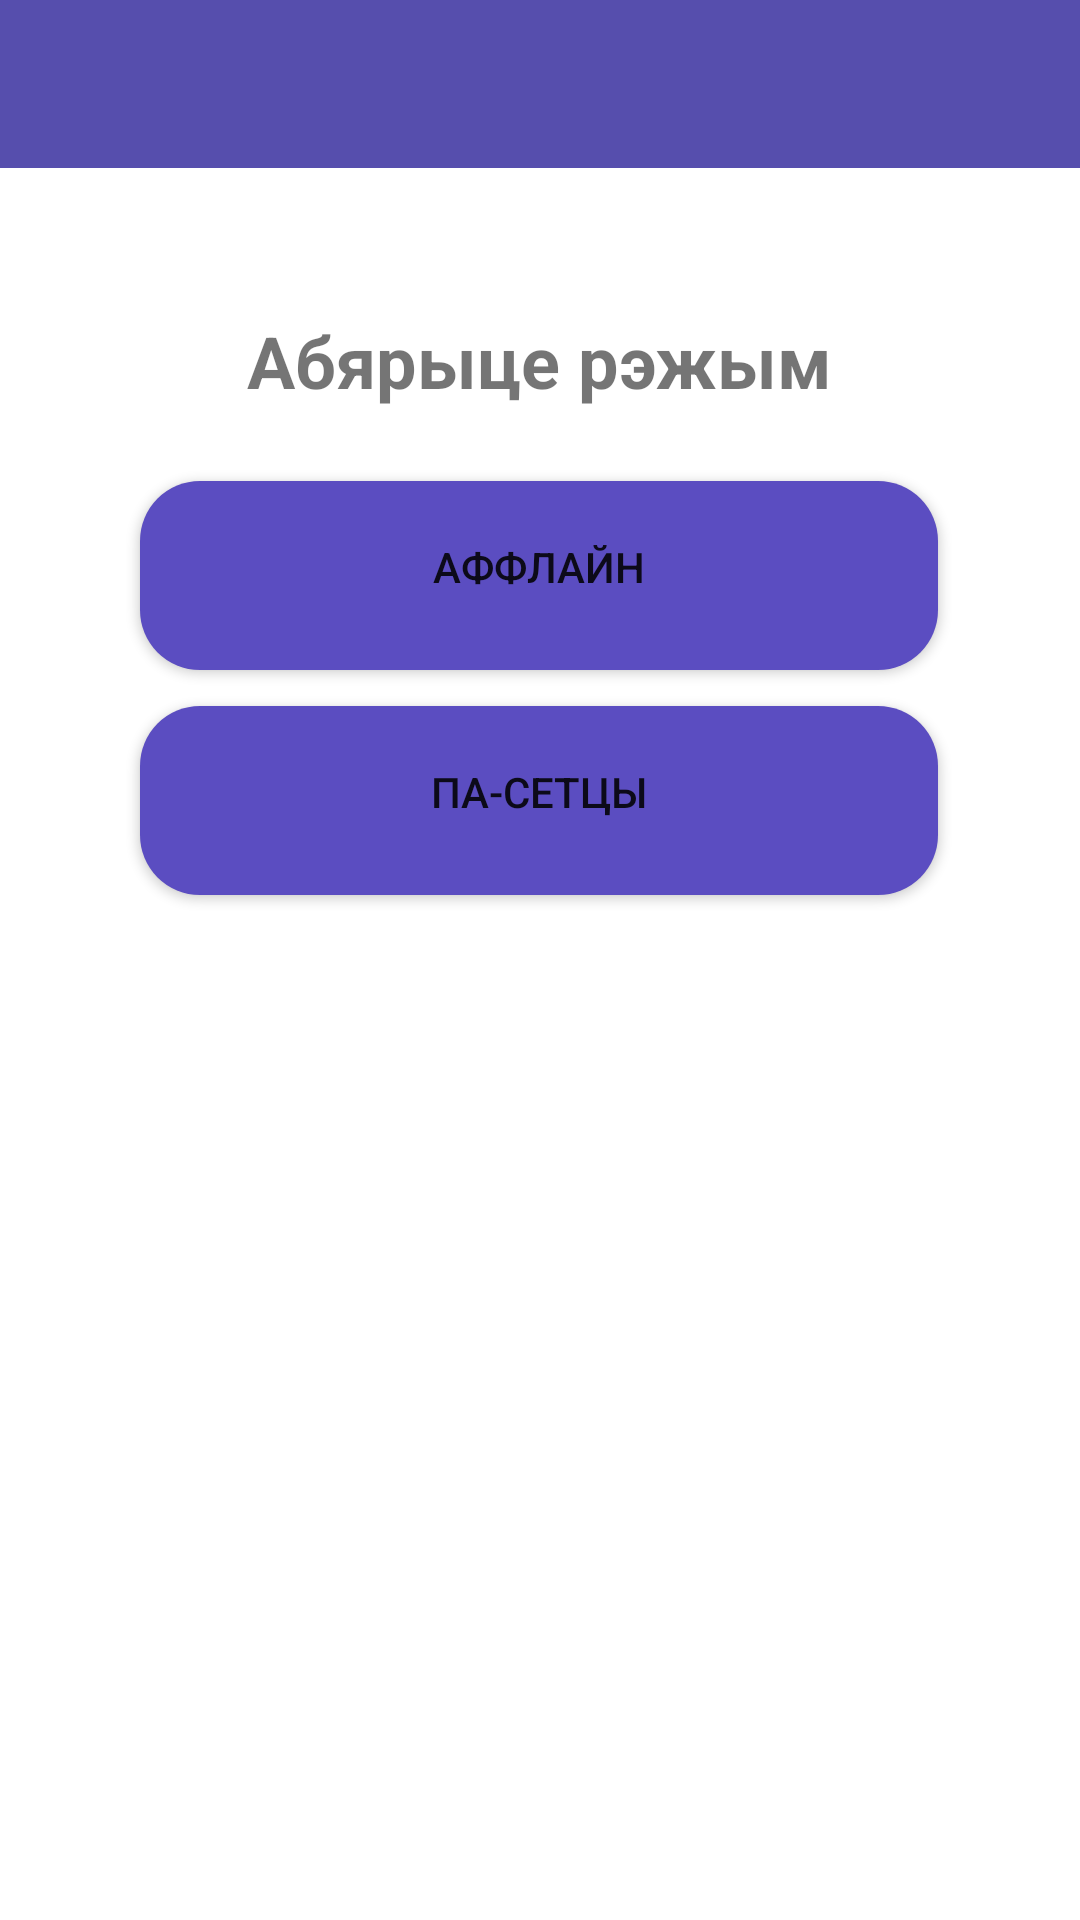

Here is an Android app screen rendered from its layout file. Give the layout XML and the strings, colors and styles it references.
<!-- AndroidManifest.xml: application theme AppTheme -->
<!-- res/layout/activity_mode_menu.xml -->
<?xml version="1.0" encoding="UTF-8"?>
<androidx.constraintlayout.widget.ConstraintLayout
        xmlns:android="http://schemas.android.com/apk/res/android"
        xmlns:app="http://schemas.android.com/apk/res-auto"
        android:layout_width="match_parent"
        android:layout_height="match_parent">
    <include layout="@layout/action_bar"
            android:id="@+id/mode_action_bar"/>
    <TextView
            android:layout_width="wrap_content"
            android:layout_height="wrap_content"
            android:text="@string/choose_mode"
            android:textStyle="bold"
            app:layout_constraintLeft_toLeftOf="parent"
            app:layout_constraintRight_toRightOf="parent"
            android:textSize="24sp" android:id="@+id/mode_title_text_view"
            app:layout_constraintTop_toBottomOf="@+id/mode_action_bar" android:layout_marginTop="48dp"/>
    <Button
            android:text="@string/offline_button"
            android:layout_width="266dp"
            android:layout_height="63dp" android:id="@+id/button_offline"
            app:layout_constraintLeft_toLeftOf="parent"
            app:layout_constraintRight_toRightOf="parent"
            app:layout_constraintHorizontal_bias="0.496"
            android:background="@drawable/btn_rounded_corner"
            android:onClick="onClick" app:layout_constraintTop_toBottomOf="@+id/mode_title_text_view"
            android:layout_marginTop="24dp"/>
    <Button
            android:text="@string/network_game_button"
            android:layout_width="266dp"
            android:layout_height="63dp"
            android:id="@+id/button_network"
            app:layout_constraintLeft_toLeftOf="parent"
            app:layout_constraintRight_toRightOf="parent"
            app:layout_constraintHorizontal_bias="0.496"
            android:background="@drawable/btn_rounded_corner"
            app:layout_constraintTop_toBottomOf="@+id/button_offline"
            android:layout_marginTop="12dp"
            android:onClick="onClick"/>
</androidx.constraintlayout.widget.ConstraintLayout>
<!-- res/layout/action_bar.xml (included above) -->
<?xml version="1.0" encoding="utf-8"?>
<androidx.appcompat.widget.Toolbar
        xmlns:android="http://schemas.android.com/apk/res/android"
        android:id="@+id/action_bar"
        android:layout_width="match_parent"
        android:layout_height="wrap_content"
        android:background="@color/colorActionBar">
</androidx.appcompat.widget.Toolbar>
<!-- resources referenced by this layout -->
<resources>
  <color name="colorActionBar">#564EAD</color>
  <!-- drawable btn_rounded_corner (drawable-v21) -->
  <?xml version="1.0" encoding="utf-8"?>
  <inset xmlns:android="http://schemas.android.com/apk/res/android">
      <ripple android:color="?attr/colorControlHighlight">
          <item>
              <shape android:shape="rectangle"
                     android:tint="@color/colorCard">
                  <corners android:radius="20dp"/>
                  <solid android:color="@color/colorPrimaryDark"/>
                  <padding android:bottom="6dp"/>
              </shape>
          </item>
      </ripple>
  </inset>
  <string name="choose_mode">Абярыце рэжым</string>
  <string name="network_game_button">Па-сетцы</string>
  <string name="offline_button">Аффлайн</string>
  <style name="AppTheme" parent="Theme.MaterialComponents.Light.NoActionBar">
          
          <item name="colorPrimary">#5E35B1</item>
          <item name="colorPrimaryDark">@color/colorPrimaryDark</item>
          <item name="colorAccent">@color/colorAccent</item>
      </style>
  <color name="colorCard">#5B4DC1</color>
  <color name="colorPrimaryDark">#232323</color>
  <color name="colorAccent">#C0C3C3</color>
</resources>
